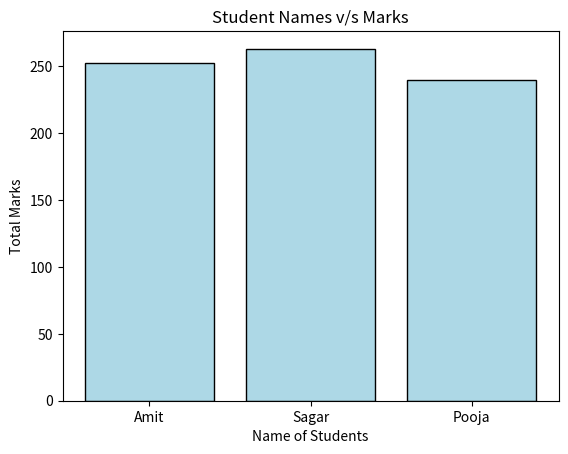

The matplotlib source for this figure:
import pandas as pd
import matplotlib.pyplot as plt


border = "-"*70

df = pd.DataFrame(
    {'Name' : ['Amit','Sagar','Pooja'] ,
    'Math' : [85,90,78],
    'Science' : [92,88,80],
    'English' : [75,85,82]}
)

df['Total'] = df.sum(axis=1 , numeric_only= True)



##############################################################
#           Graph Plot based on Total Makrks of Students                      #
##############################################################
plt.bar(df['Name'], df['Total'] ,color = 'lightblue' ,edgecolor ='black',)

plt.xlabel("Name of Students")
plt.ylabel("Total Marks")

plt.title("Student Names v/s Marks")

plt.show()
